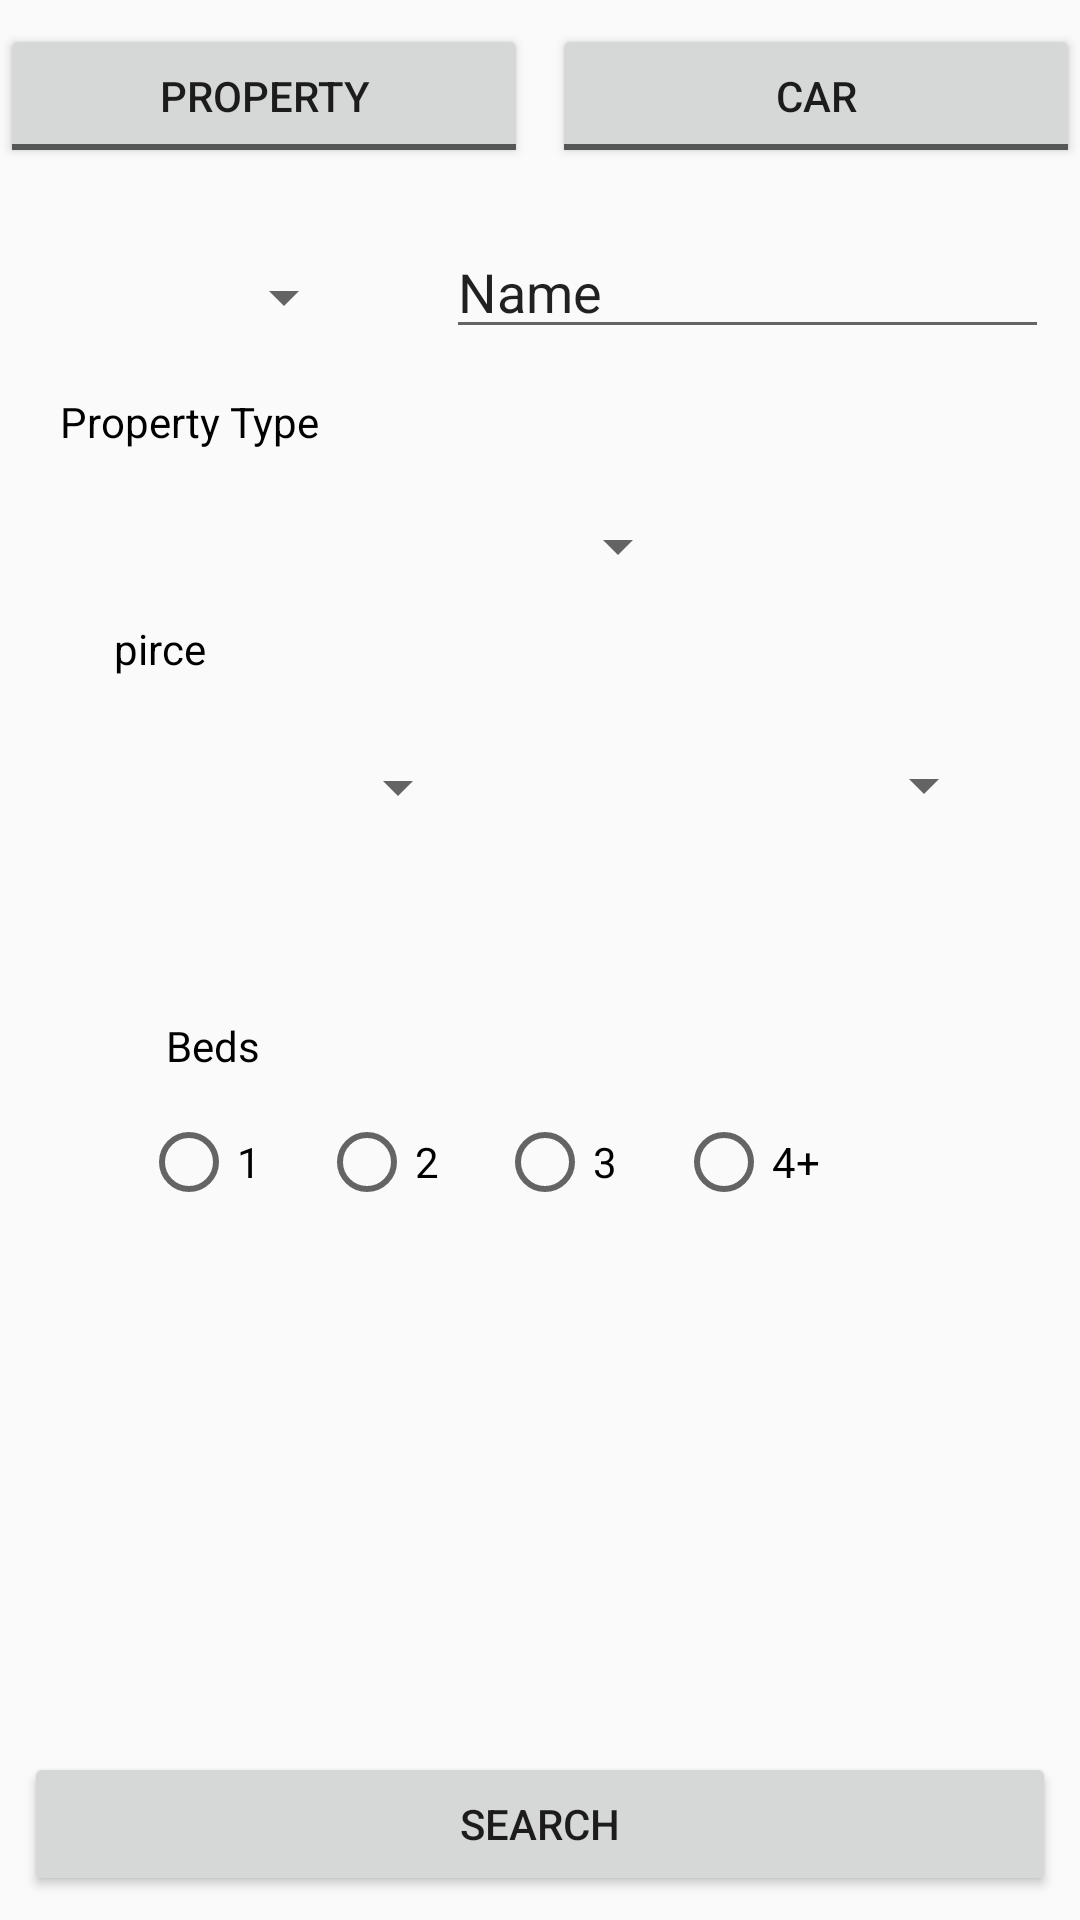

Write the Android layout XML for this screen, with the resource values it uses.
<!-- AndroidManifest.xml: application theme AppTheme -->
<!-- res/layout/activity_search.xml -->
<?xml version="1.0" encoding="utf-8"?>

<android.support.constraint.ConstraintLayout xmlns:android="http://schemas.android.com/apk/res/android"
    xmlns:app="http://schemas.android.com/apk/res-auto"
    xmlns:tools="http://schemas.android.com/tools"
    android:layout_width="match_parent"
    android:layout_height="match_parent"
    tools:context=".SearchActivity"
    tools:layout_editor_absoluteY="81dp">


    <TextView
        android:id="@+id/priceH3"
        android:layout_width="wrap_content"
        android:layout_height="27dp"
        android:layout_marginEnd="8dp"
        android:layout_marginStart="20dp"
        android:layout_marginTop="8dp"
        android:text="Property Type"
        android:textColor="@android:color/black"
        app:layout_constraintEnd_toEndOf="parent"
        app:layout_constraintHorizontal_bias="0.0"
        app:layout_constraintStart_toStartOf="parent"
        app:layout_constraintTop_toBottomOf="@+id/province_sp" />

    <Spinner
        android:id="@+id/max_spn"
        android:layout_width="110dp"
        android:layout_height="32dp"
        android:layout_marginBottom="8dp"
        android:layout_marginEnd="28dp"
        android:layout_marginTop="8dp"
        app:layout_constraintBottom_toTopOf="@+id/radioGroup3"
        app:layout_constraintEnd_toEndOf="parent"
        app:layout_constraintTop_toBottomOf="@+id/location_ET"
        app:layout_constraintVertical_bias="0.592" />

    <EditText
        android:id="@+id/location_ET"
        android:layout_width="201dp"
        android:layout_height="wrap_content"
        android:layout_marginEnd="16dp"
        android:layout_marginStart="22dp"
        android:layout_marginTop="19dp"
        android:ems="10"
        android:inputType="textPersonName"
        android:text="Name"
        app:layout_constraintEnd_toEndOf="parent"
        app:layout_constraintStart_toEndOf="@+id/province_sp"
        app:layout_constraintTop_toBottomOf="@+id/toggleButton4"
        tools:ignore="MissingConstraints" />

    <Spinner
        android:id="@+id/province_sp"
        android:layout_width="108dp"
        android:layout_height="48dp"
        android:layout_marginStart="16dp"
        android:layout_marginTop="19dp"
        android:layout_marginEnd="8dp"
        android:layout_marginBottom="35dp"
        android:textAlignment="center"
        android:textDirection="rtl"
        app:layout_constraintBottom_toTopOf="@+id/priceH3"
        app:layout_constraintEnd_toStartOf="@+id/location_ET"
        app:layout_constraintStart_toStartOf="parent"
        app:layout_constraintTop_toBottomOf="@+id/toggleButton4"
        app:layout_constraintVertical_bias="0.0"
        tools:ignore="MissingConstraints" />

    <ToggleButton
        android:id="@+id/toggleButton4"
        android:layout_width="0dp"
        android:layout_height="48dp"
        android:layout_marginEnd="8dp"
        android:layout_marginTop="8dp"
        android:text="ToggleButton"
        android:textOff="Property"
        android:textOn="Property"
        app:layout_constraintEnd_toStartOf="@+id/toggleButton5"
        app:layout_constraintStart_toStartOf="parent"
        app:layout_constraintTop_toTopOf="parent" />

    <ToggleButton
        android:id="@+id/toggleButton5"
        android:layout_width="0dp"
        android:layout_height="wrap_content"
        android:layout_marginBottom="8dp"
        android:layout_marginTop="8dp"
        android:text="ToggleButton"
        android:textOff="Car"
        android:textOn="Car"
        app:layout_constraintBottom_toTopOf="@+id/location_ET"
        app:layout_constraintEnd_toEndOf="parent"
        app:layout_constraintStart_toEndOf="@+id/toggleButton4"
        app:layout_constraintTop_toTopOf="parent"
        app:layout_constraintVertical_bias="0.0" />

    <Spinner
        android:id="@+id/min_spn"
        android:layout_width="111dp"
        android:layout_height="33dp"
        android:layout_marginBottom="8dp"
        android:layout_marginEnd="56dp"
        android:layout_marginStart="36dp"
        android:layout_marginTop="48dp"
        android:dropDownWidth="wrap_content"
        app:layout_constraintBottom_toTopOf="@+id/textView2"
        app:layout_constraintEnd_toStartOf="@+id/max_spn"
        app:layout_constraintStart_toStartOf="parent"
        app:layout_constraintTop_toBottomOf="@+id/property_type_spn"
        app:layout_constraintVertical_bias="0.37" />

    <Spinner
        android:id="@+id/property_type_spn"
        android:layout_width="159dp"
        android:layout_height="32dp"
        android:layout_marginBottom="8dp"
        android:layout_marginEnd="8dp"
        android:layout_marginStart="8dp"
        android:layout_marginTop="8dp"
        app:layout_constraintBottom_toTopOf="@+id/max_spn"
        app:layout_constraintEnd_toEndOf="parent"
        app:layout_constraintHorizontal_bias="0.34"
        app:layout_constraintStart_toStartOf="parent"
        app:layout_constraintTop_toBottomOf="@+id/priceH3"
        app:layout_constraintVertical_bias="0.0" />

    <TextView
        android:id="@+id/priceH"
        android:layout_width="53dp"
        android:layout_height="27dp"
        android:layout_marginBottom="8dp"
        android:layout_marginEnd="8dp"
        android:layout_marginStart="20dp"
        android:layout_marginTop="8dp"
        android:text="pirce"
        android:textColor="@android:color/black"
        app:layout_constraintBottom_toTopOf="@+id/min_spn"
        app:layout_constraintEnd_toEndOf="parent"
        app:layout_constraintHorizontal_bias="0.064"
        app:layout_constraintStart_toStartOf="parent"
        app:layout_constraintTop_toBottomOf="@+id/property_type_spn"
        app:layout_constraintVertical_bias="0.125" />

    <RadioGroup
        android:id="@+id/radioGroup3"
        android:layout_width="270dp"
        android:layout_height="39dp"
        android:layout_marginBottom="8dp"

        android:layout_marginEnd="8dp"
        android:layout_marginStart="8dp"
        android:layout_marginTop="88dp"
        android:orientation="horizontal"
        android:padding="2dp"
        app:layout_constraintBottom_toBottomOf="parent"
        app:layout_constraintEnd_toEndOf="parent"
        app:layout_constraintStart_toStartOf="parent"
        app:layout_constraintTop_toBottomOf="@+id/min_spn"
        app:layout_constraintVertical_bias="0.011">

        <RadioButton
            android:id="@+id/bedRB1"
            android:layout_width="wrap_content"
            android:layout_height="wrap_content"
            android:layout_weight="1"
            android:text="1" />

        <RadioButton
            android:id="@+id/bedRB2"
            android:layout_width="wrap_content"
            android:layout_height="wrap_content"
            android:layout_weight="1"
            android:text="2" />

        <RadioButton
            android:id="@+id/bedRB3"
            android:layout_width="wrap_content"
            android:layout_height="wrap_content"
            android:layout_weight="1"
            android:text="3" />

        <RadioButton
            android:id="@+id/bedRB4"
            android:layout_width="68dp"
            android:layout_height="wrap_content"
            android:layout_weight="1"
            android:text="4+" />
    </RadioGroup>

    <TextView
        android:id="@+id/textView2"
        android:layout_width="wrap_content"
        android:layout_height="wrap_content"
        android:layout_marginEnd="8dp"
        android:layout_marginStart="8dp"
        android:layout_marginTop="60dp"
        android:text="Beds"
        android:textColor="@android:color/black"
        app:layout_constraintEnd_toEndOf="parent"
        app:layout_constraintHorizontal_bias="0.151"
        app:layout_constraintStart_toStartOf="parent"
        app:layout_constraintTop_toBottomOf="@+id/min_spn" />

    <android.support.constraint.Guideline
        android:id="@+id/guideline"
        android:layout_width="wrap_content"
        android:layout_height="wrap_content"
        android:orientation="horizontal"
        app:layout_constraintGuide_begin="20dp" />

    <Button
        android:id="@+id/searchBtn"
        android:layout_width="0dp"
        android:layout_height="wrap_content"
        android:layout_marginBottom="8dp"
        android:layout_marginEnd="8dp"
        android:layout_marginStart="8dp"
        android:layout_marginTop="8dp"
        android:text="Search"
        app:layout_constraintBottom_toBottomOf="parent"
        app:layout_constraintEnd_toEndOf="parent"
        app:layout_constraintHorizontal_bias="0.0"
        app:layout_constraintStart_toStartOf="parent"
        app:layout_constraintTop_toBottomOf="@+id/radioGroup3"
        app:layout_constraintVertical_bias="1.0" />


</android.support.constraint.ConstraintLayout>
<!-- resources referenced by this layout -->
<resources>
  <style name="AppTheme" parent="Theme.AppCompat.Light.NoActionBar">
          
          <item name="colorPrimary">@color/colorPrimary</item>
          <item name="colorPrimaryDark">@color/colorPrimaryDark</item>
          <item name="colorAccent">@color/colorAccent</item>
      </style>
  <color name="colorPrimary">#E0393E</color>
  <color name="colorPrimaryDark">#D53A3E</color>
  <color name="colorAccent">#1ae6c8</color>
</resources>
